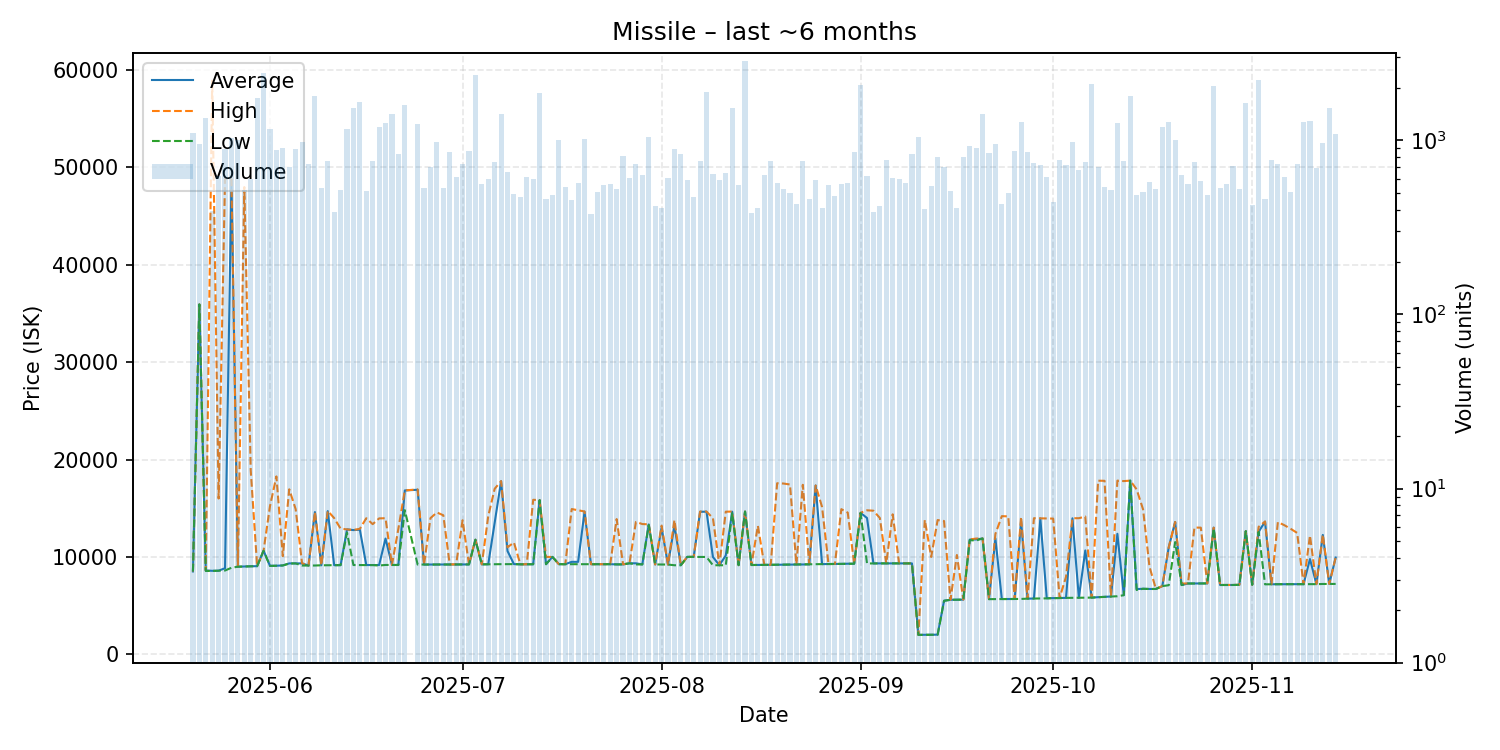

Values plotted in this chart, from the file beside it:
date, average, highest, lowest, order_count, volume
2025-05-20, 8513, 8514, 8512, 211, 1099
2025-05-21, 35930, 35930, 35930, 183, 957
2025-05-22, 8613, 8615, 8561, 190, 1351
2025-05-23, 8579, 58900, 8568, 185, 392
2025-05-24, 8593, 16000, 8590, 203, 626
2025-05-25, 8844, 48860, 8610, 300, 898
2025-05-26, 48690, 48780, 8891, 238, 1035
2025-05-27, 9002, 9002, 9002, 194, 1004
2025-05-28, 9028, 47980, 9016, 211, 519
2025-05-29, 9045, 18900, 9038, 226, 597
2025-05-30, 9055, 9055, 9055, 230, 1743
2025-05-31, 10640, 10640, 10640, 308, 2430
2025-06-01, 9094, 15220, 9082, 309, 1167
2025-06-02, 9102, 18270, 9099, 259, 883
2025-06-03, 9129, 10080, 9128, 246, 901
2025-06-04, 9339, 16950, 9325, 267, 705
2025-06-05, 9341, 14910, 9339, 241, 893
2025-06-06, 9341, 9342, 9120, 231, 986
2025-06-07, 9120, 9120, 9120, 266, 729
2025-06-08, 14610, 14620, 9123, 310, 1807
2025-06-09, 9146, 9148, 9146, 225, 534
2025-06-10, 14710, 14730, 9152, 203, 762
2025-06-11, 9157, 13990, 9153, 190, 390
2025-06-12, 9162, 12910, 9160, 197, 519
2025-06-13, 12830, 12830, 12500, 232, 1161
2025-06-14, 12760, 12770, 9172, 258, 1534
2025-06-15, 12800, 12890, 9174, 300, 1656
2025-06-16, 9172, 13980, 9166, 213, 512
2025-06-17, 9168, 13370, 9166, 201, 758
2025-06-18, 9172, 13960, 9123, 197, 1189
2025-06-19, 11890, 13980, 9180, 238, 1256
2025-06-20, 9178, 9178, 9178, 240, 1427
2025-06-21, 9178, 12900, 9177, 259, 841
2025-06-22, 16830, 16830, 14810, 245, 1589
2025-06-24, 16900, 16940, 9221, 211, 1236
2025-06-25, 9221, 9221, 9221, 186, 533
2025-06-26, 9223, 13990, 9221, 215, 700
2025-06-27, 9225, 14570, 9222, 212, 975
2025-06-28, 9230, 14280, 9227, 236, 532
2025-06-29, 9231, 9232, 9230, 273, 853
2025-06-30, 9231, 9243, 9231, 203, 620
2025-07-01, 9233, 13770, 9232, 210, 735
2025-07-02, 9234, 9234, 9234, 204, 869
2025-07-03, 11770, 11770, 11770, 215, 2378
2025-07-04, 9241, 9241, 9241, 205, 560
2025-07-05, 9252, 14200, 9250, 205, 600
2025-07-06, 13500, 17000, 9253, 233, 748
2025-07-07, 17780, 17790, 9260, 198, 1428
2025-07-08, 10610, 10990, 9264, 182, 657
2025-07-09, 9265, 11490, 9264, 185, 494
2025-07-10, 9247, 9247, 9247, 194, 471
2025-07-11, 9248, 9248, 9248, 188, 615
2025-07-12, 9251, 15870, 9250, 227, 602
2025-07-13, 15840, 15840, 15830, 272, 1875
2025-07-14, 9257, 10000, 9256, 175, 461
2025-07-15, 10010, 10010, 10010, 192, 488
2025-07-16, 9258, 9258, 9258, 185, 1003
2025-07-17, 9258, 9258, 9258, 183, 537
2025-07-18, 9500, 14920, 9259, 152, 456
2025-07-19, 9500, 14790, 9258, 243, 570
... 118 more rows
